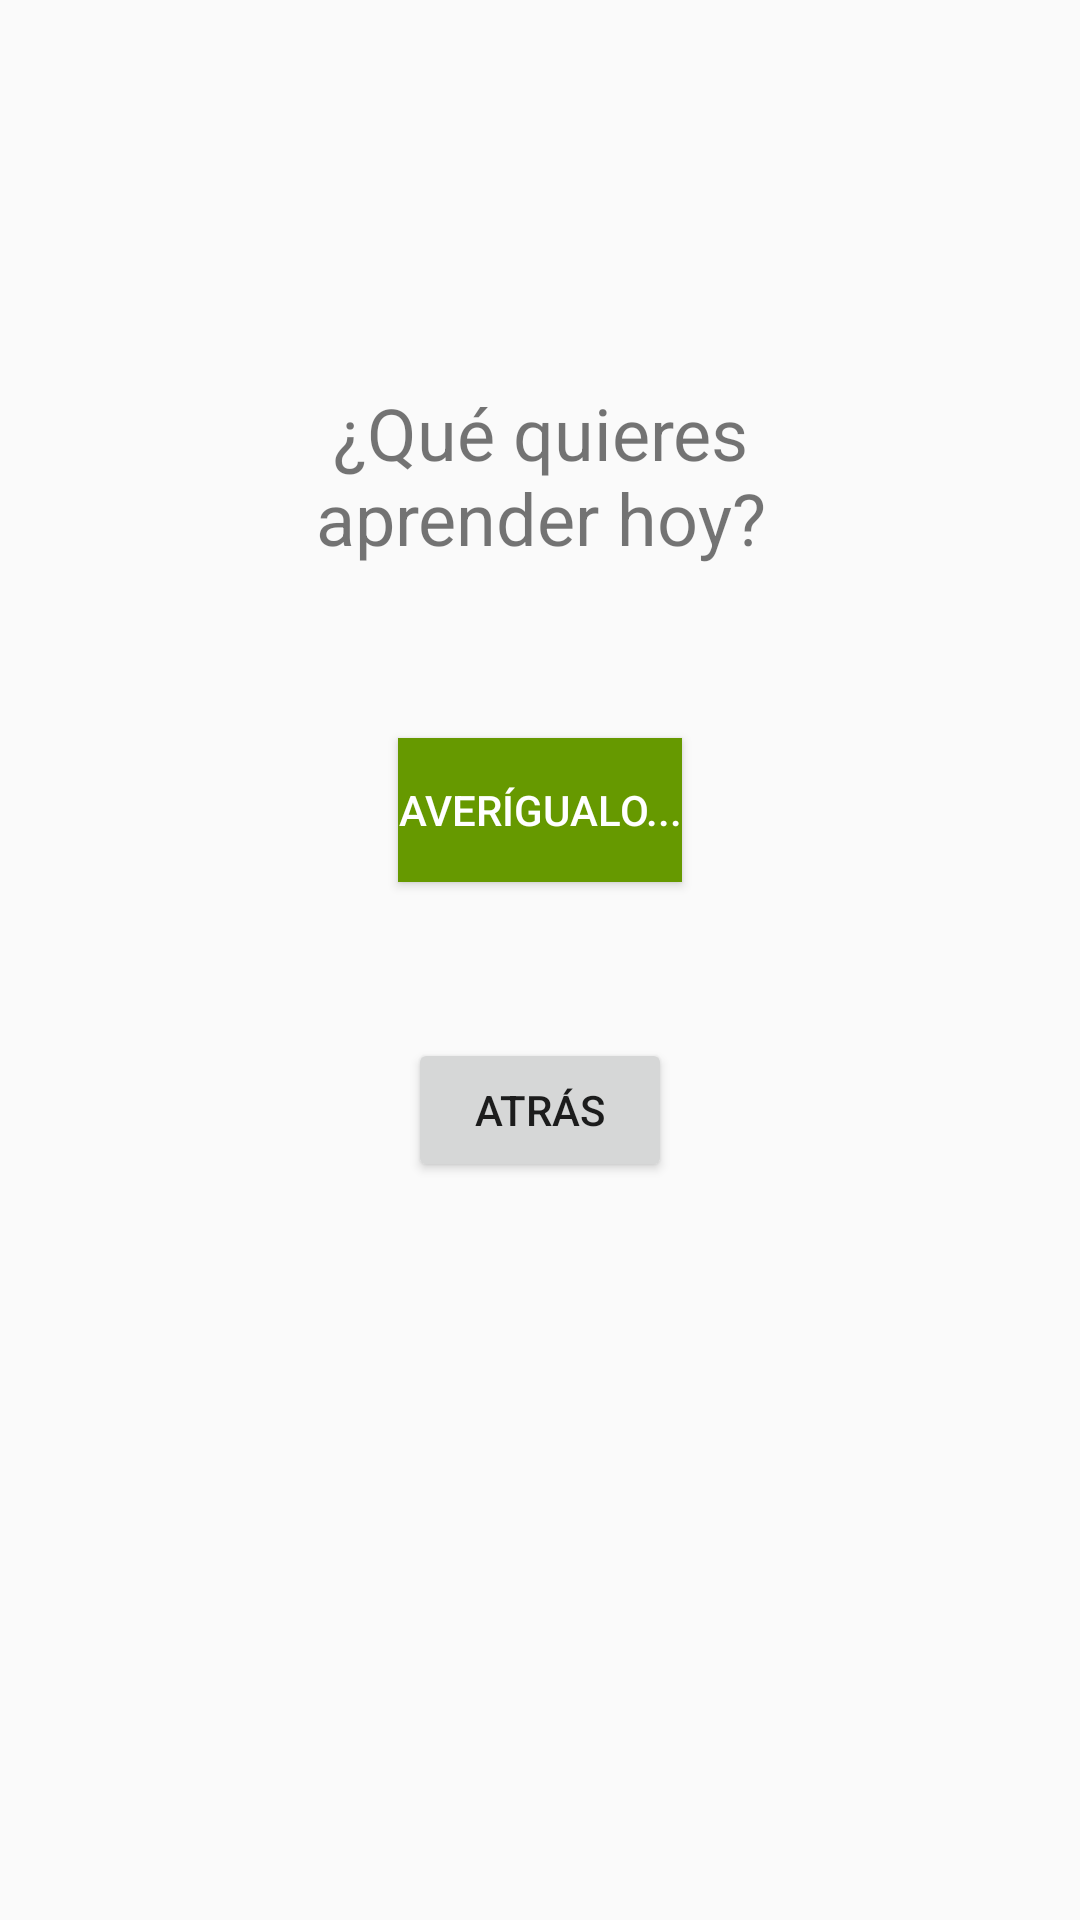

The Android layout XML behind this screen, and the referenced resources:
<!-- AndroidManifest.xml: application theme AppTheme -->
<!-- res/layout/generar_dia.xml -->
<?xml version="1.0" encoding="utf-8"?>
<android.support.constraint.ConstraintLayout xmlns:android="http://schemas.android.com/apk/res/android"
    xmlns:app="http://schemas.android.com/apk/res-auto"
    xmlns:tools="http://schemas.android.com/tools"
    android:id="@+id/text_2"
    android:layout_width="match_parent"
    android:layout_height="match_parent"
    tools:context=".GenerarDia">

    <TextView
        android:id="@+id/textViewGen"
        android:layout_width="190dp"
        android:layout_height="66dp"
        android:layout_marginStart="8dp"
        android:layout_marginTop="128dp"
        android:layout_marginEnd="8dp"
        android:text="@string/mod_generar_dia_text"
        android:textAlignment="center"
        android:textSize="24sp"
        app:layout_constraintEnd_toEndOf="parent"
        app:layout_constraintStart_toStartOf="parent"
        app:layout_constraintTop_toTopOf="parent" />

    <Button
        android:id="@+id/buttonAveriguar"
        android:layout_width="wrap_content"
        android:layout_height="wrap_content"
        android:layout_marginStart="8dp"
        android:layout_marginTop="52dp"
        android:layout_marginEnd="8dp"
        android:background="@android:color/holo_green_dark"
        android:onClick="GenerarAprendizaje"
        android:text="@string/mod_generar_dia_boton"
        android:textColor="@android:color/white"
        app:layout_constraintEnd_toEndOf="parent"
        app:layout_constraintStart_toStartOf="parent"
        app:layout_constraintTop_toBottomOf="@+id/textViewGen" />

    <Button
        android:id="@+id/button2"
        android:layout_width="wrap_content"
        android:layout_height="wrap_content"
        android:layout_marginStart="8dp"
        android:layout_marginTop="52dp"
        android:layout_marginEnd="8dp"
        android:onClick="Anterior"
        android:text="@string/anterior"
        app:layout_constraintEnd_toEndOf="parent"
        app:layout_constraintStart_toStartOf="parent"
        app:layout_constraintTop_toBottomOf="@+id/buttonAveriguar"
        tools:ignore="MissingConstraints" />
</android.support.constraint.ConstraintLayout>
<!-- resources referenced by this layout -->
<resources>
  <string name="anterior">Atrás</string>
  <string name="mod_generar_dia_boton">Averígualo...</string>
  <string name="mod_generar_dia_text">¿Qué quieres aprender hoy?</string>
  <style name="AppTheme" parent="Theme.AppCompat.Light.DarkActionBar">
          
          <item name="colorPrimary">@color/colorPrimary</item>
          <item name="colorPrimaryDark">@color/colorPrimaryDark</item>
          <item name="colorAccent">@color/colorAccent</item>
      </style>
  <color name="colorPrimary">#03A634</color>
  <color name="colorPrimaryDark">#006B04</color>
  <color name="colorAccent">#FFFFFF</color>
</resources>
